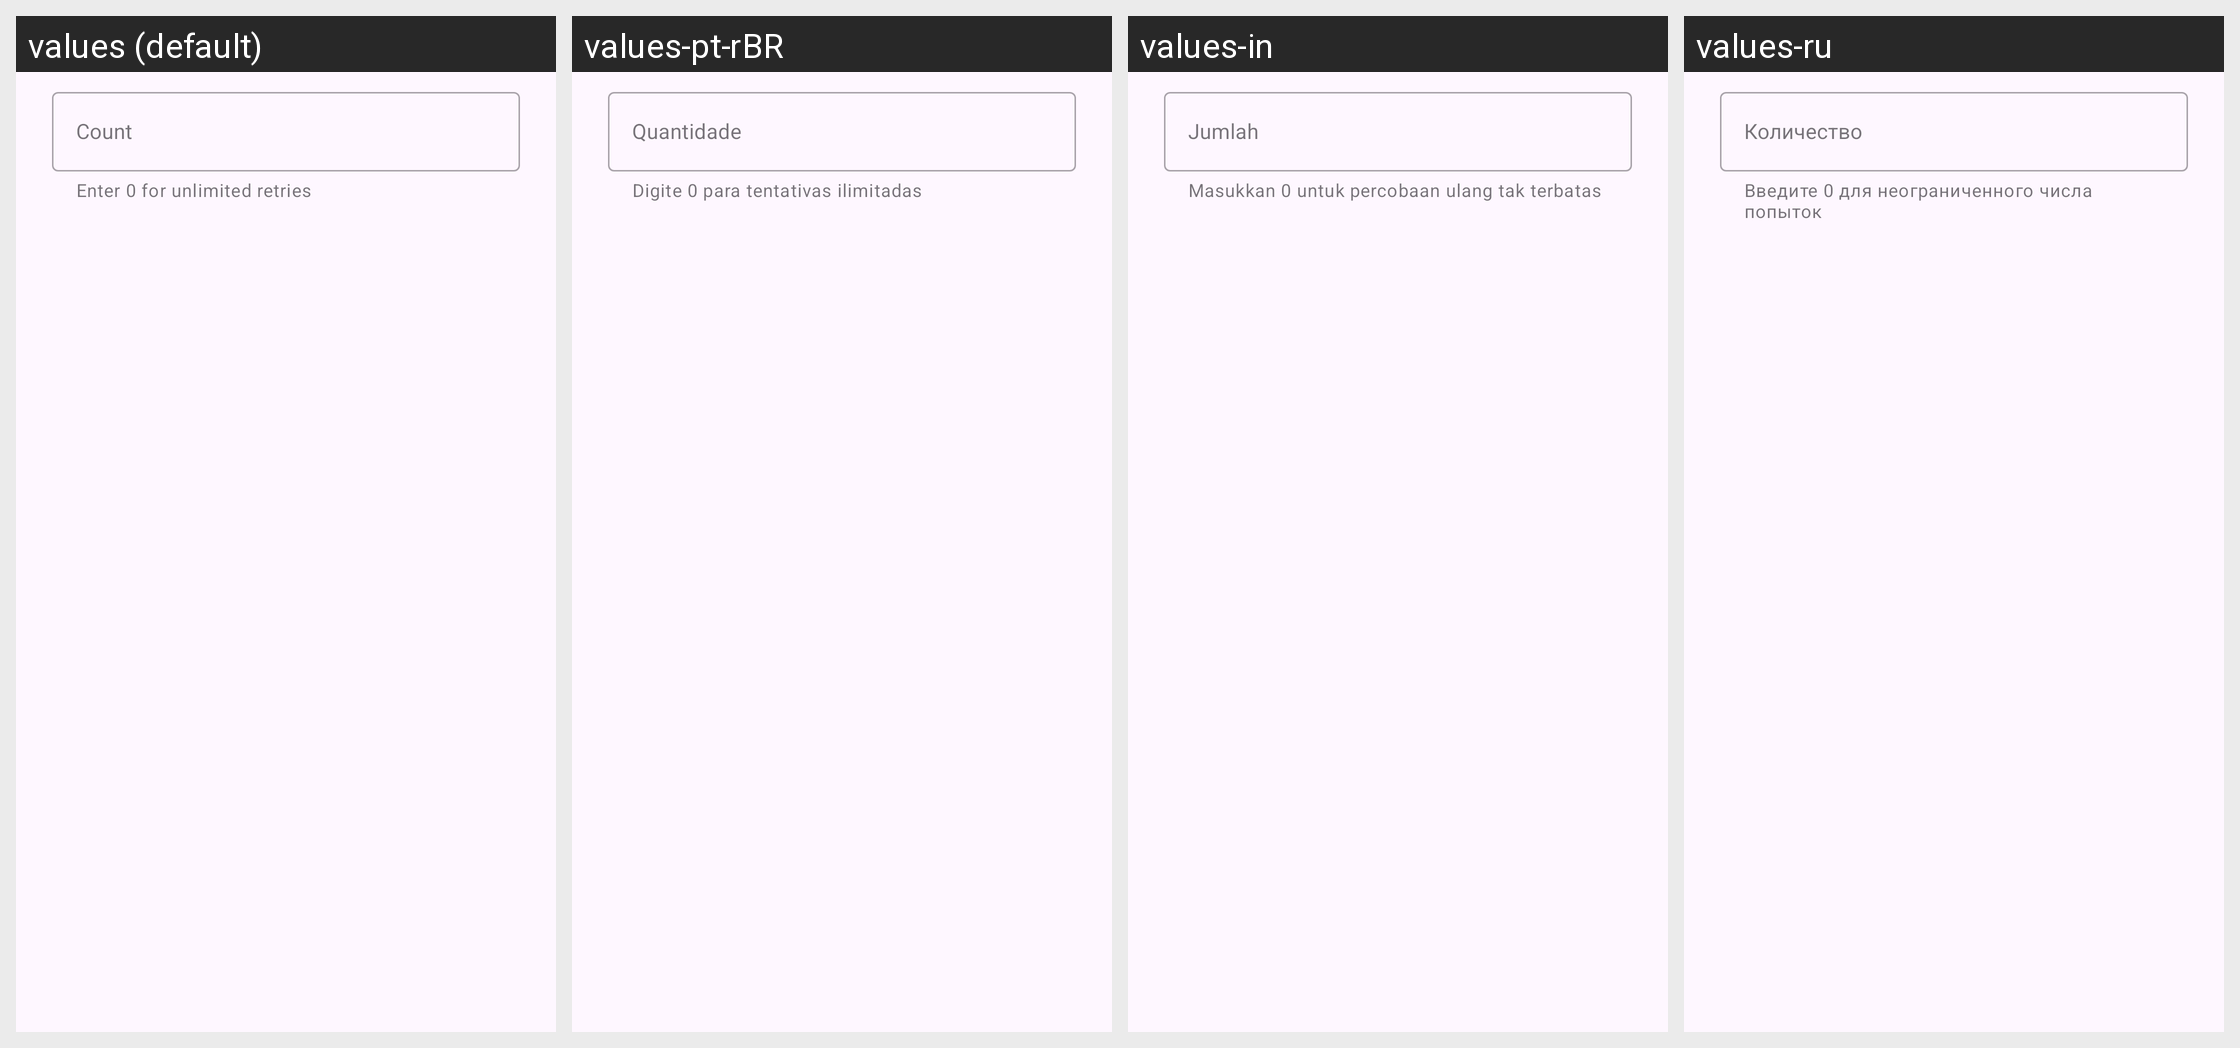

For this localized Android screen grid, give each drawn string resource with its value in every locale shown.
Android screen res/layout/dialog_retry_count.xml rendered under 4 locales, left to right: values (default), values-pt-rBR, values-in, values-ru. Device: Nexus 5 (rendered at 1080×1920; each locale shown at half size, 540×960, under a caption strip naming it); theme Theme.Material3.DayNight.NoActionBar.
Other locales in the repository, not shown: values-de, values-es, values-fil, values-fr, values-vi, values-zh-rCN.
Strings drawn on this screen, with the default value and each locale's value (text and hints the layout hard-codes, and strings that could not be matched under every locale, appear in the picture but are not listed):

download_retry_count_dialog_hint
  values: Count
  values-pt-rBR: Quantidade
  values-in: Jumlah
  values-ru: Количество

download_retry_count_dialog_message
  values: Enter 0 for unlimited retries
  values-pt-rBR: Digite 0 para tentativas ilimitadas
  values-in: Masukkan 0 untuk percobaan ulang tak terbatas
  values-ru: Введите 0 для неограниченного числа попыток
